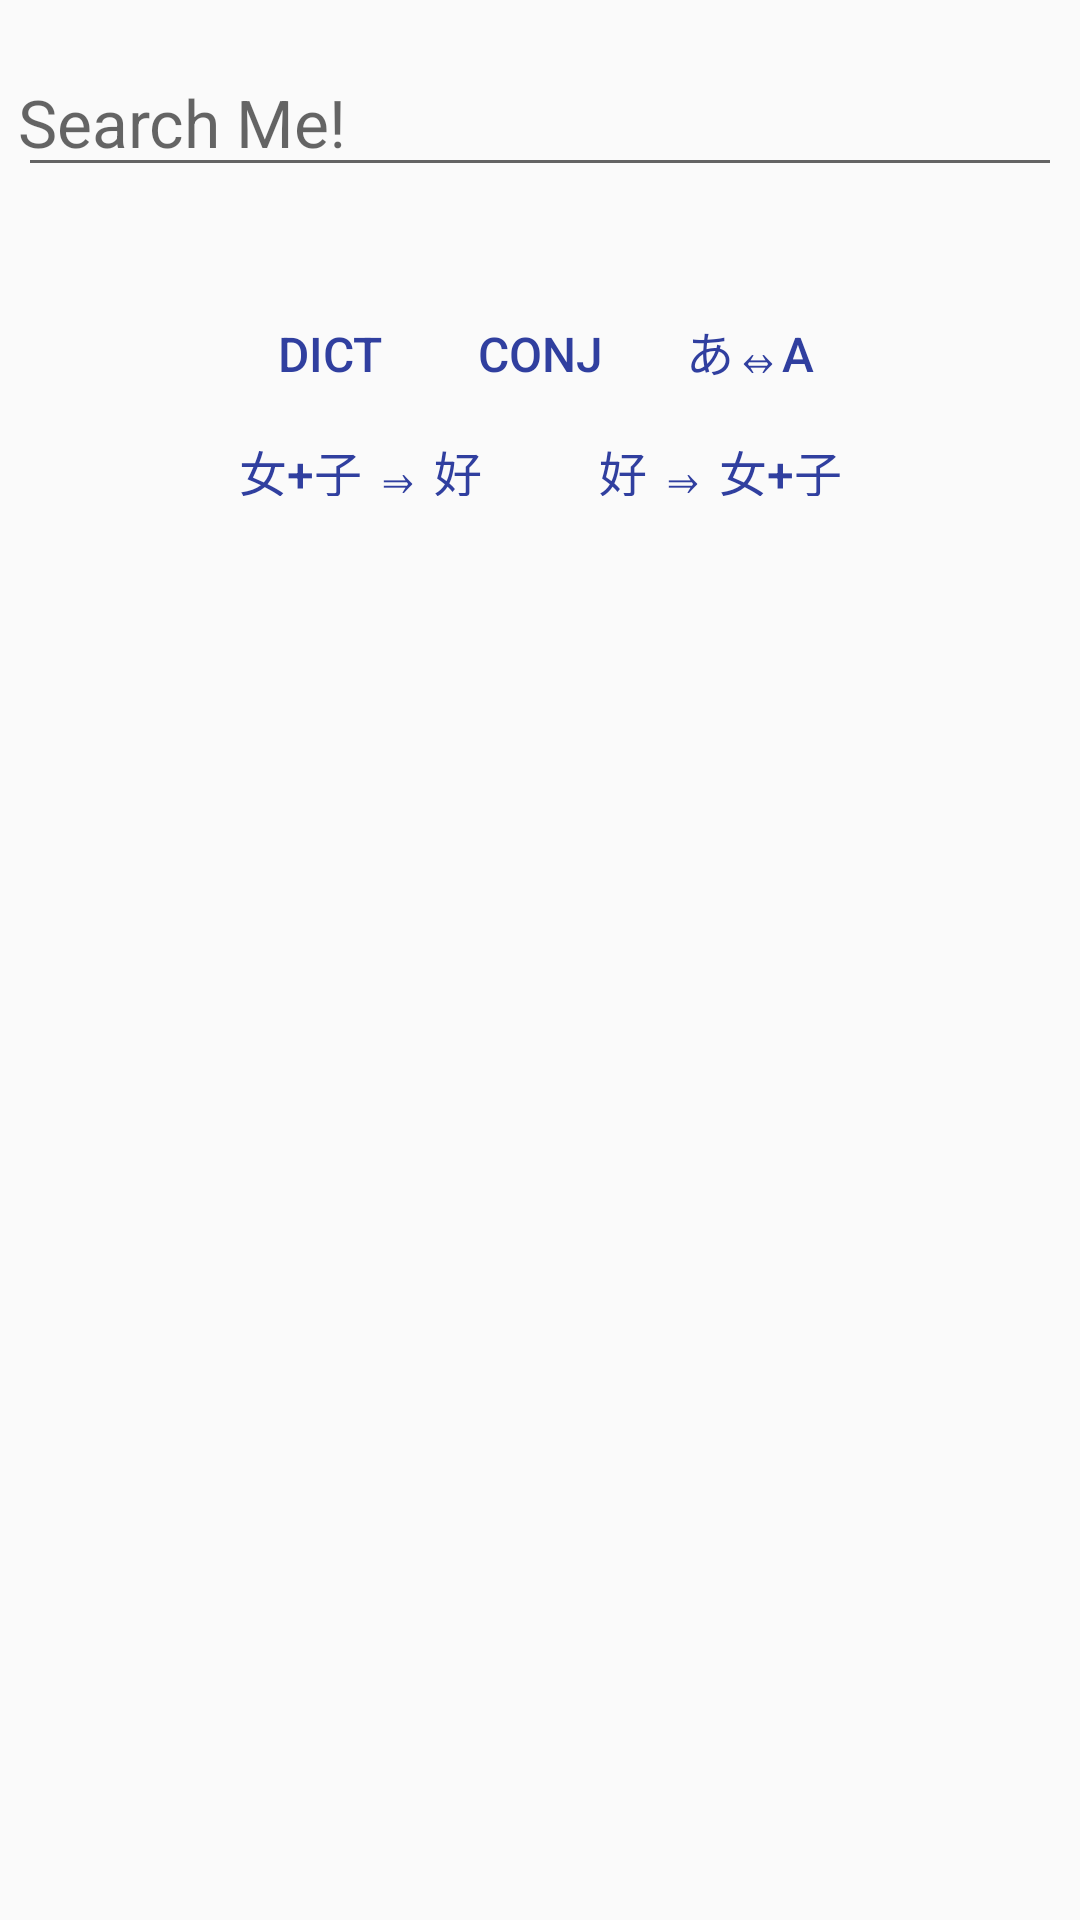

Here is an Android app screen rendered from its layout file. Give the layout XML and the strings, colors and styles it references.
<!-- AndroidManifest.xml: application theme AppTheme -->
<!-- res/layout/fragment_inputquery.xml -->
<?xml version="1.0" encoding="utf-8"?>
<LinearLayout
    xmlns:android="http://schemas.android.com/apk/res/android"
    xmlns:app="http://schemas.android.com/apk/res-auto"
    android:id="@+id/fragment_inputquery"
    android:layout_width="match_parent"
    android:layout_centerInParent="true"
    android:layout_height="fill_parent"
    android:paddingTop="@dimen/activity_vertical_margin"
    android:paddingBottom="8dp"
    android:orientation="vertical">
	    
        <FrameLayout
            android:layout_width="fill_parent"
            android:layout_height="wrap_content"
	        android:layout_marginLeft="4dp"
	        android:layout_marginRight="4dp"
            android:focusableInTouchMode="true"
            android:orientation="horizontal" >

            <AutoCompleteTextView
                android:id="@+id/query"
                android:layout_width="match_parent"
                android:layout_height="wrap_content"
                android:layout_marginEnd="@dimen/queryTextMarginEnd"
                android:layout_marginStart="@dimen/queryTextMarginStart"
                android:hint="@string/input_query"
                android:layout_gravity="start|center_vertical"
                android:completionThreshold="100"
                android:paddingEnd="@dimen/searchMeTextViewEndPadding"
                android:paddingStart="0dp"
                android:ems="10"
                android:imeOptions="actionDone"
                android:inputType="text|textNoSuggestions"
                android:textSize="22sp"
                android:ellipsize="end"
                android:maxLines="1"
                android:scrollbars="horizontal"
                android:textAppearance="?android:attr/textAppearanceMedium"
                android:textColor="@color/textColorSearch" />

            <Button
                android:id="@+id/button_clear_query"
                style="?android:attr/borderlessButtonStyle"
                android:layout_width="@dimen/clearButtonWidth"
                android:layout_height="@dimen/clearButtonWidth"
                android:layout_gravity="end|center_vertical"
                android:layout_marginEnd="@dimen/clearButtonLeftRightMargin"
                android:background="@android:color/transparent" />

            

            <Button
                android:id="@+id/button_show_history"
                style="?android:attr/borderlessButtonStyle"
                android:layout_width="@dimen/histButtonWidth"
                android:layout_height="@dimen/histButtonWidth"
                android:layout_gravity="end|center_vertical"
                android:layout_marginEnd="@dimen/histButtonLeftRightMargin"
                android:background="@android:color/transparent"/>

            


		</FrameLayout>

    <LinearLayout
        android:layout_width="wrap_content"
        android:layout_height="wrap_content"
        android:layout_gravity="center_horizontal"
        android:layout_margin="4dp"
        android:orientation="horizontal">

        <ImageView
            android:id="@+id/button_speech_to_text"
            android:layout_width="@dimen/speechButtonSize"
            android:layout_height="@dimen/speechButtonSize"
            android:layout_gravity="end|center_vertical"
            android:layout_marginEnd="@dimen/functionIconsLeftRightMargin"
            android:layout_marginStart="@dimen/functionIconsLeftRightMargin"
            android:background="@android:color/transparent"
            app:srcCompat="@drawable/ic_keyboard_voice_black_24dp"
            android:contentDescription="@string/getTextThroughSpeech"/>

        <ImageView
            android:id="@+id/button_ocr"
            android:layout_width="@dimen/cameraButtonSize"
            android:layout_height="@dimen/cameraButtonSize"
            android:layout_gravity="center_vertical|end"
            android:layout_marginEnd="@dimen/functionIconsLeftRightMargin"
            android:layout_marginStart="@dimen/functionIconsLeftRightMargin"
            android:background="@android:color/transparent"
            app:srcCompat="@drawable/ic_camera_alt_black_24dp"
            android:contentDescription="@string/getTextThroughCamera"/>

        <ImageView
            android:id="@+id/button_text_to_speech"
            android:layout_width="@dimen/cameraButtonSize"
            android:layout_height="@dimen/cameraButtonSize"
            android:layout_gravity="center_vertical|end"
            android:layout_marginEnd="@dimen/functionIconsLeftRightMargin"
            android:layout_marginStart="@dimen/functionIconsLeftRightMargin"
            android:background="@android:color/transparent"
            app:srcCompat="@drawable/ic_volume_up_black_24dp"
            android:contentDescription="@string/speakQuery"/>
    </LinearLayout>

    <LinearLayout
        android:layout_width="wrap_content"
        android:layout_height="wrap_content"
        android:layout_gravity="center_horizontal"
        android:orientation="vertical">

        <LinearLayout
            android:layout_width="wrap_content"
            android:layout_height="wrap_content"
            android:layout_gravity="center_horizontal"
            android:orientation="horizontal"
            style="?android:buttonBarStyle">

            <Button
                android:id="@+id/button_dict"
                style="?android:buttonBarButtonStyle"

                android:layout_width="@dimen/inputQueryButtonWidthAtTopRow"
                android:layout_height="@dimen/inputQueryButtonHeight"
                android:textSize="@dimen/inputQueryButtonTextSize"
                android:text="@string/DICT"/>

            <Button
                android:id="@+id/button_conj"
                style="?android:buttonBarButtonStyle"
                android:layout_width="@dimen/inputQueryButtonWidthAtTopRow"
                android:layout_height="@dimen/inputQueryButtonHeight"
                android:textSize="@dimen/inputQueryButtonTextSize"
                android:text="@string/CONJ"/>

            <Button
                android:id="@+id/button_convert"
                style="?android:buttonBarButtonStyle"
                android:layout_width="@dimen/inputQueryButtonWidthAtTopRow"
                android:layout_height="@dimen/inputQueryButtonHeight"
                android:textSize="@dimen/inputQueryButtonTextSize"
                android:text="@string/Convert"/>

            
                
                
                
                
                
                

        </LinearLayout>

        <LinearLayout
            android:layout_width="wrap_content"
            android:layout_height="wrap_content"
            android:layout_gravity="center_horizontal"
            android:orientation="horizontal"
            style="?android:buttonBarStyle">


            <Button
                android:id="@+id/button_search_by_radical"
                style="?android:buttonBarButtonStyle"
                android:layout_width="@dimen/inputQueryButtonWidthAtBottomRow"
                android:gravity="center_vertical|center_horizontal"
                android:layout_height="@dimen/inputQueryButtonHeight"
                android:textSize="@dimen/inputQueryButtonTextSize"
                android:text="@string/button_SearchByRadical"/>

            <Button
                android:id="@+id/button_decompose"
                style="?android:buttonBarButtonStyle"
                android:layout_width="@dimen/inputQueryButtonWidthAtBottomRow"
                android:gravity="center_vertical|center_horizontal"
                android:layout_height="@dimen/inputQueryButtonHeight"
                android:textSize="@dimen/inputQueryButtonTextSize"
                android:text="@string/button_Decompose"/>
        </LinearLayout>

    </LinearLayout>

</LinearLayout>
<!-- resources referenced by this layout -->
<resources>
  <dimen name="activity_vertical_margin">16dp</dimen>
  <dimen name="cameraButtonSize">25dp</dimen>
  <dimen name="clearButtonLeftRightMargin">35dp</dimen>
  <dimen name="clearButtonWidth">30dp</dimen>
  <dimen name="functionIconsLeftRightMargin">15dp</dimen>
  <dimen name="histButtonLeftRightMargin">5dp</dimen>
  <dimen name="histButtonWidth">30dp</dimen>
  <dimen name="inputQueryButtonHeight">40dp</dimen>
  <dimen name="inputQueryButtonTextSize">16sp</dimen>
  <dimen name="inputQueryButtonWidthAtBottomRow">120dp</dimen>
  <dimen name="inputQueryButtonWidthAtTopRow">70dp</dimen>
  <dimen name="queryTextMarginEnd">2dp</dimen>
  <dimen name="queryTextMarginStart">2dp</dimen>
  <dimen name="searchMeTextViewEndPadding">65dp</dimen>
  <dimen name="speechButtonSize">25dp</dimen>
  <string name="CONJ">CONJ</string>
  <string name="Convert">あ⇔A</string>
  <string name="DICT">DICT</string>
  <string name="button_Decompose">好 ⇒ 女+子</string>
  <string name="button_SearchByRadical">女+子 ⇒ 好</string>
  <string name="getTextThroughCamera">Optical character recognition</string>
  <string name="getTextThroughSpeech">Speak words</string>
  <string name="input_query">Search Me!</string>
  <string name="speakQuery">Hear user query</string>
  <color name="colorPrimary">@color/appThemeBlueGreen_colorPrimary</color>
  <color name="colorPrimaryDark">@color/appThemeBlueGreen_colorPrimaryDark</color>
  <color name="colorAccent">@color/appThemeBlueGreen_colorAccent</color>
  <color name="appThemeBlueGreen_colorPrimaryLight">#60ad5e</color>
  <color name="appThemeBlueGreen_colorAccentDark">#001970</color>
  <color name="appThemeBlueGreen_colorAccentLight">#666ad1</color>
  <color name="appThemeBlueGreen_appTextPrimary">@color/appThemeBlueGreen_colorPrimaryDark</color>
  <color name="appThemeBlueGreen_appTextSecondary">@color/appThemeBlueGreen_colorAccent</color>
  <color name="appThemeBlueGreen_textSearch">@color/appThemeBlueGreen_colorPrimaryDark</color>
  <color name="appThemeBlueGreen_buttonBackground">@color/appThemeBlueGreen_colorPrimaryTransparent</color>
  <color name="appThemeBlueGreen_textDictionaryGroupItemMeanings">@color/appThemeBlueGreen_colorPrimary</color>
  <color name="appThemeBlueGreen_textDictionaryChildItemKanji">@color/appThemeBlueGreen_colorAccent</color>
  <color name="appThemeBlueGreen_textDictionarySpanClicked">@color/appThemeBlueGreen_colorPrimary</color>
  <color name="appThemeBlueGreen_textDictionaryTypeMeaning">@color/Black</color>
  <color name="appThemeBlueGreen_textDictionaryRuleWhereClause">@color/appThemeBlueGreen_appTextSecondary</color>
  <color name="appThemeBlueGreen_textConjugatorVerbChooserMeaning">@color/Black</color>
  <color name="appThemeBlueGreen_textConjugatorConjugationChooserLower">@color/Black</color>
  <color name="appThemeBlueGreen_textConjugatorLabel">@color/Black</color>
  <color name="appThemeBlueGreen_textConjugatorResults">@color/appThemeBlueGreen_appTextSecondary</color>
  <color name="appThemeBlueGreen_textCompositionGridElementSelected">@color/appThemeBlueGreen_colorAccent</color>
  <color name="appThemeBlueGreen_colorSelectedDictResultBackground">@color/semiWhite</color>
  <color name="appThemeBlueGreen_elementsBoxBorder">@color/appThemeBlueGreen_colorAccentLight</color>
  <color name="appThemeBlueGreen_kanjiSelectionBoxBorder">@color/appThemeBlueGreen_colorPrimaryDark</color>
  <color name="appThemeBlueGreen_resultsTitleUnderline">@color/appThemeBlueGreen_colorPrimary</color>
  <color name="appThemeBlueGreen_kanjiGridItemBorder">@color/appThemeBlueGreen_colorAccentLight</color>
  <color name="appThemeBlueGreen_colorPrimary">#2e7d32</color>
  <color name="appThemeBlueGreen_colorPrimaryDark">#005005</color>
  <color name="appThemeBlueGreen_colorAccent">#303f9f</color>
  <color name="appThemeBlueGreen_colorPrimaryTransparent">#1a2e7d32</color>
  <color name="Black">#FF000000</color>
  <color name="semiWhite">#edf8ff</color>
</resources>
